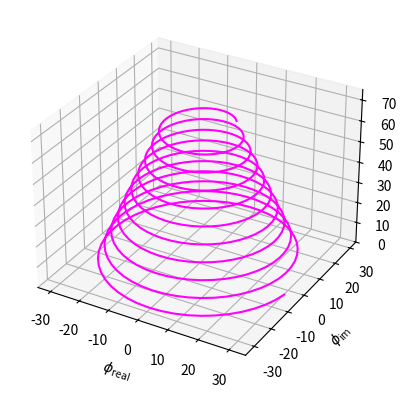

The matplotlib source for this figure:
# -*- coding: utf-8 -*-
"""
Created on Fri Dec  4 23:36:33 2020

[redacted]
"""


import matplotlib.pyplot as plt
import numpy as np
from mpl_toolkits.mplot3d import Axes3D


fig = plt.figure()
ax = fig.add_subplot(111, projection='3d')

rZero = 10.5
rOne = 10.5*3
# add a lil more on the bottom

# Create the mesh in polar coordinates and compute corresponding Z.


height = 100
inch = 10
stepNum = 100 // inch
print(stepNum)

timeNum = 50
NUM = stepNum*timeNum
# Need compounded so that r has enough to make it all the way around
r = np.linspace(rZero, rOne, NUM)
p = np.linspace(0, 2*np.pi, timeNum)
R, P = np.meshgrid(r, p)


# zInc dep on x inch every rotation (inner loop) -- so dep on stepLoop


# per rot: 
step = -69 / stepNum

# per time 
zStep = step/ timeNum

print(zStep)
# num rotations

zInit = 100
# 50 steps (every 2 inches) -- cut off extra .5 lol 
# 1 lap: 50 steps, need 50 laps


x = np.zeros(NUM)
y = np.zeros(NUM)
z = np.zeros(NUM)
z[0]=69


combInd = 0
pathInt = 0
for i in range(stepNum):
    for t in range(1, timeNum):
        combInd += 1
        # print(ind)
        rHere=r[combInd]
        x[combInd] = rHere*np.cos(p[t])
        y[combInd] = rHere*np.sin(p[t])
        
        # go back Z 
        z[combInd] = z[combInd-1] + zStep
        print(z[combInd])
        np.abs(np.sqrt(z[combInd]**2+y[combInd]**2+x[combInd]**2))



intercept = 100.5
# Height
newZ = (intercept)-np.abs(R)*3


# Express the mesh in the cartesian system.
X, Y = R*np.cos(P), R*np.sin(P)

# Eval Path Integral Approximation (forward step using vector subtraction)
x0 = x[5:490]
y0 = y[5:490]
z0 = z[5:490]
path= 0
for p in range(1, len(x0)):
    elm = np.abs(np.sqrt(x0[p]**2+z0[p]**2+z0[p]**2)-np.sqrt(x0[p-1]**2+z0[p-1]**2+z0[p-1]**2))
    print(elm)
    path += elm
    
print("Total inches lights needed: ", path)

# Plot the surface.
# ax.plot_surface(X, Y, newZ, cmap=plt.cm.YlGnBu_r)
ax.plot3D(x0, y0, z0, 'magenta')

# Tweak the limits and add latex math labels.
ax.set_zlim(0, 75)
ax.set_xlabel(r'$\phi_\mathrm{real}$')
ax.set_ylabel(r'$\phi_\mathrm{im}$')
ax.set_zlabel(r'$V(\phi)$')

plt.show()

# Finding our intercept: 
# (10.5, 69)
# (10, 70.5)
# (0, 100.5)

# X at 33.5